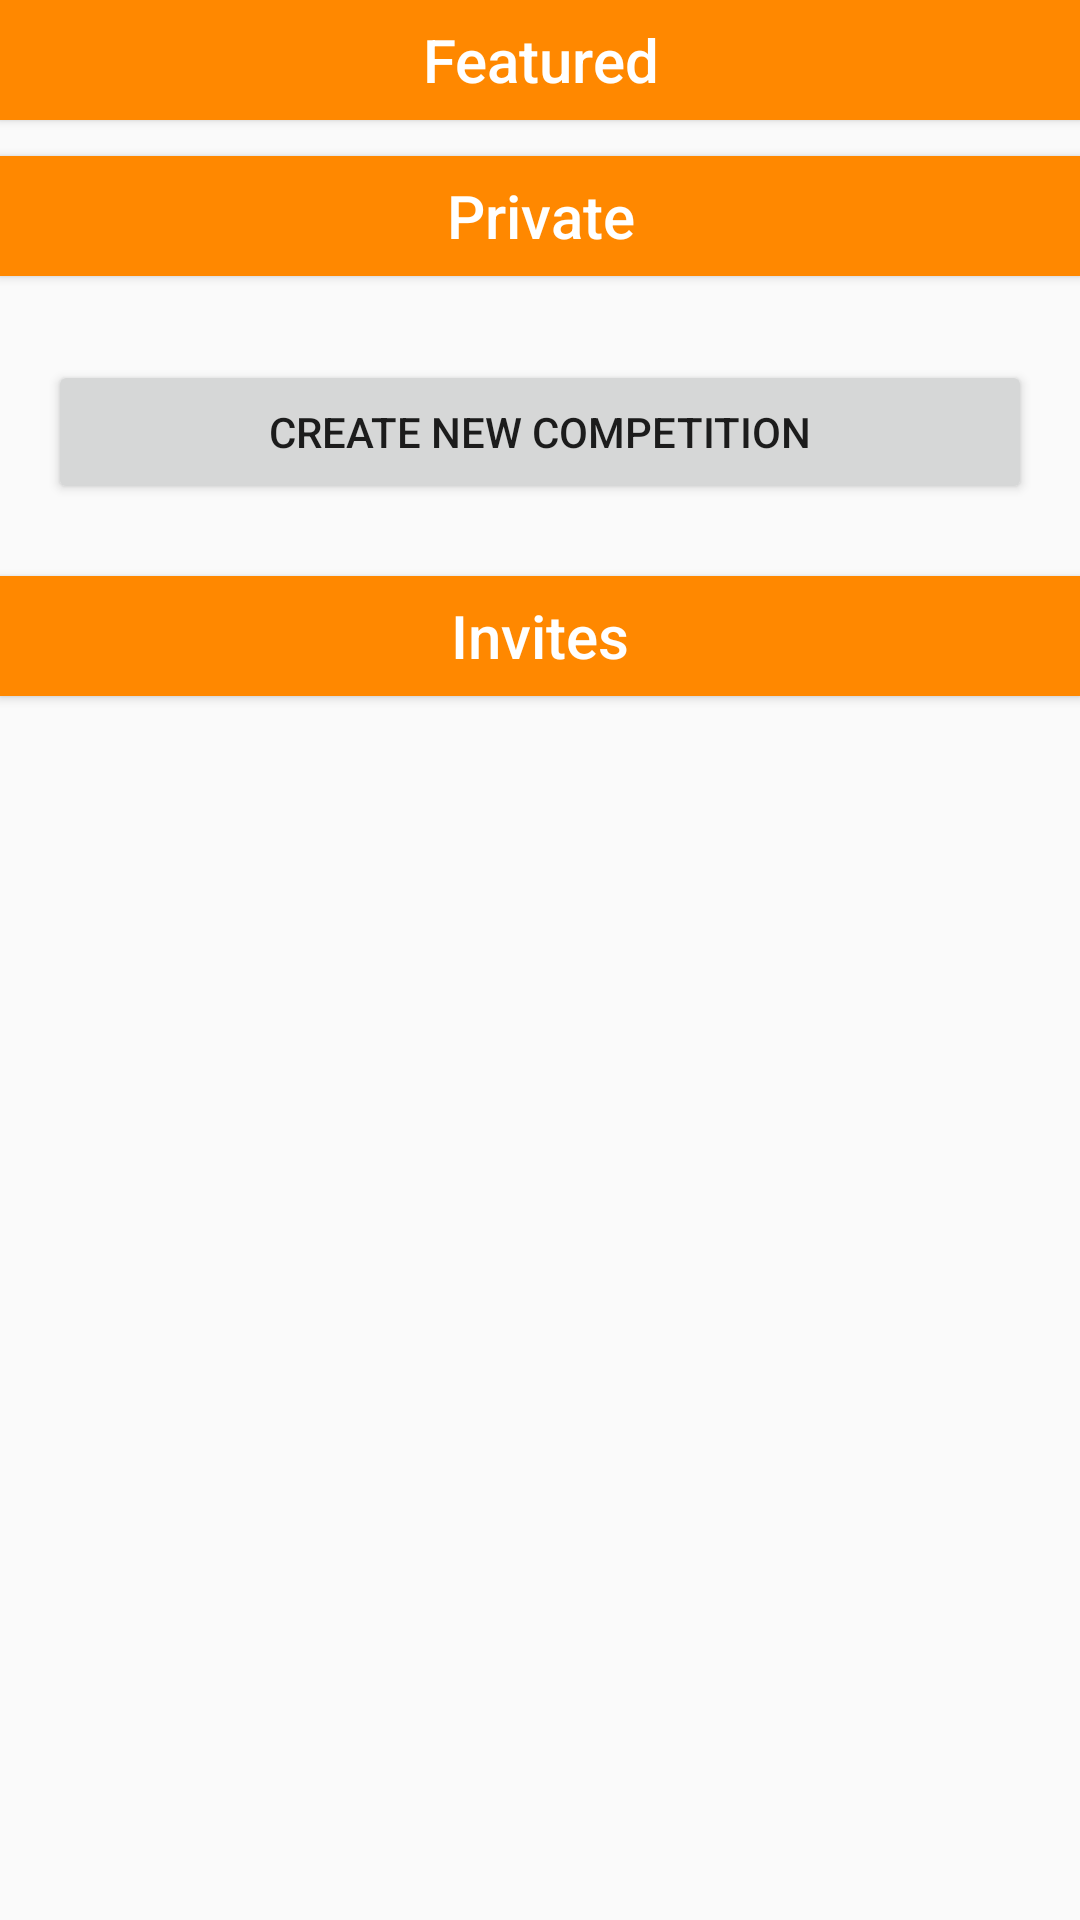

Here is an Android app screen rendered from its layout file. Give the layout XML and the strings, colors and styles it references.
<!-- AndroidManifest.xml: application theme AppTheme -->
<!-- res/layout/fragment_compete.xml -->
<?xml version="1.0" encoding="utf-8"?>
<FrameLayout xmlns:android="http://schemas.android.com/apk/res/android"
    xmlns:tools="http://schemas.android.com/tools"
    android:layout_width="match_parent"
    android:layout_height="match_parent"
    tools:context=".CompeteFragment">

    <ScrollView
        android:layout_width="match_parent"
        android:layout_height="wrap_content">

        <LinearLayout
            android:layout_width="match_parent"
            android:layout_height="wrap_content"
            android:orientation="vertical"
            android:paddingBottom="128dp">

            <Button
                android:layout_width="match_parent"
                android:layout_height="40dp"
                android:textSize="20dp"
                android:text="Featured"
                android:textAllCaps="false"
                android:textColor="@android:color/white"
                android:background="@color/colorPrimaryDark"
                android:clickable="false"/>

            <ListView
                android:id="@+id/compete_featured_listview"
                android:layout_width="match_parent"
                android:layout_height="wrap_content"
                android:layout_margin="6dp"
                android:dividerHeight="-2dp" />

            <Button
                android:layout_width="match_parent"
                android:layout_height="40dp"
                android:text="Private"
                android:textSize="20dp"
                android:textAllCaps="false"
                android:textColor="@android:color/white"
                android:background="@color/colorPrimaryDark"
                android:clickable="false"/>


            <ListView
                android:id="@+id/compete_private_listview"
                android:layout_width="match_parent"
                android:layout_height="wrap_content"
                android:layout_margin="6dp"
                android:dividerHeight="-2dp">
            </ListView>

            <Button
                android:id="@+id/compete_create_new_button"
                android:layout_width="match_parent"
                android:layout_height="wrap_content"
                android:text="Create new Competition"
                android:layout_marginStart="16dp"
                android:layout_marginEnd="16dp"
                android:layout_marginTop="16dp"
                android:layout_marginBottom="24dp"/>

            <Button
                android:layout_width="match_parent"
                android:layout_height="40dp"
                android:text="Invites"
                android:textSize="20dp"
                android:textAllCaps="false"
                android:textColor="@android:color/white"
                android:background="@color/colorPrimaryDark"
                android:clickable="false"/>

            <ListView
                android:id="@+id/compete_invites_listview"
                android:layout_width="match_parent"
                android:layout_height="wrap_content"
                android:layout_margin="6dp"
                android:dividerHeight="-2dp">
            </ListView>
        </LinearLayout>
    </ScrollView>
</FrameLayout>
<!-- resources referenced by this layout -->
<resources>
  <color name="colorPrimaryDark">#ff8800</color>
  <style name="AppTheme" parent="Theme.AppCompat.Light.DarkActionBar">
          
          <item name="colorPrimary">@color/colorPrimary</item>
          <item name="colorPrimaryDark">@color/colorPrimaryDark</item>
          <item name="colorAccent">@color/colorAccent</item>
          <item name="android:actionOverflowButtonStyle">@style/ActionButtonRefresh</item>
      </style>
  <color name="colorPrimary">#fda500</color>
  <color name="colorAccent">#FF4081</color>
  <style name="ActionButtonRefresh" parent="android:style/Widget.Holo.Light.ActionButton.Overflow">
          <item name="android:src">@drawable/baseline_refresh_white_24dp</item>
          <item name="android:background">?android:attr/actionBarItemBackground</item>
          <item name="android:contentDescription">"Refresh"</item>
      </style>
</resources>
